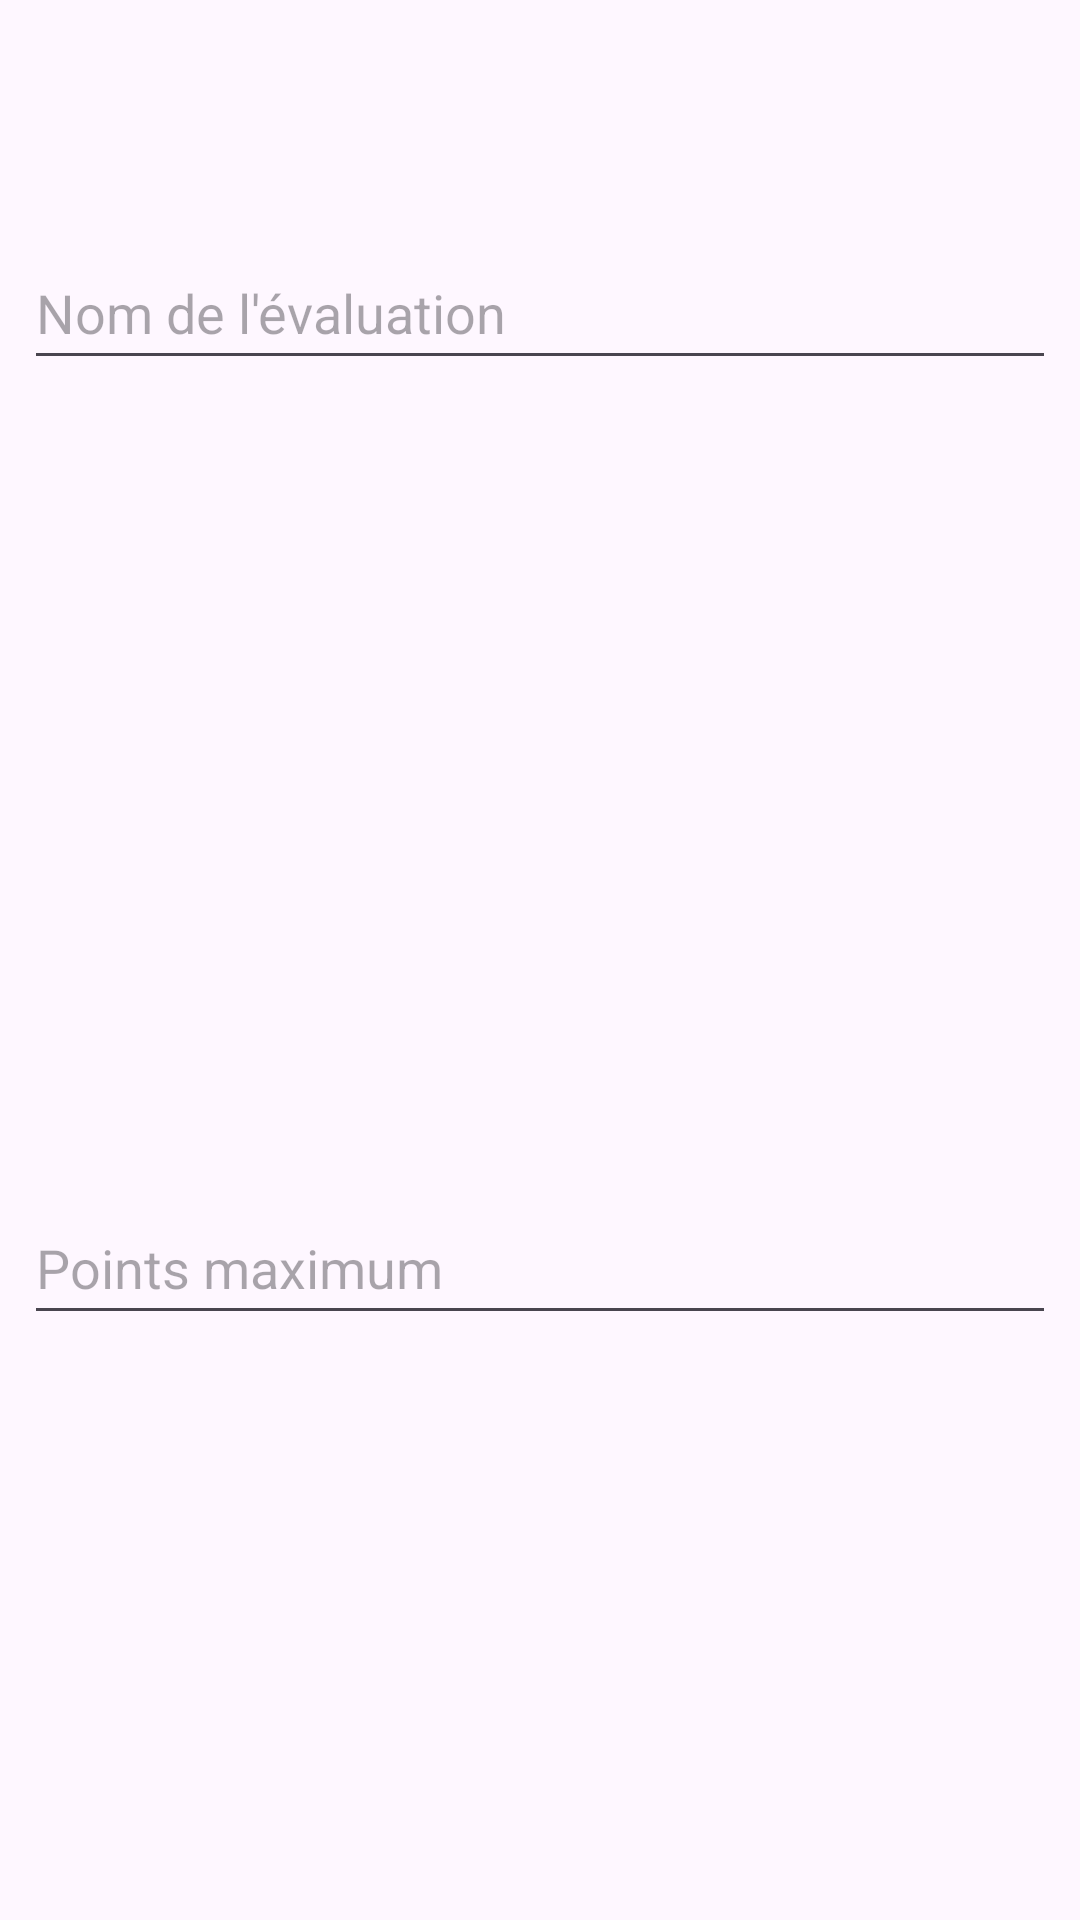

Produce the Android XML layout that renders to this screen, including the resource entries it uses.
<!-- AndroidManifest.xml: application theme Theme.Gestiondepoints -->
<!-- res/layout/dialog_add_evaluation.xml -->
<?xml version="1.0" encoding="utf-8"?>
<androidx.constraintlayout.widget.ConstraintLayout xmlns:android="http://schemas.android.com/apk/res/android"
    xmlns:app="http://schemas.android.com/apk/res-auto"
    xmlns:tools="http://schemas.android.com/tools"
    android:layout_width="match_parent"
    android:layout_height="match_parent">

    <EditText
        android:id="@+id/et_evalName"
        android:layout_width="0dp"
        android:layout_height="48dp"
        android:layout_marginStart="8dp"
        android:layout_marginEnd="8dp"
        android:ems="10"
        android:hint="Nom de l'évaluation"
        android:inputType="text"
        app:layout_constraintBottom_toBottomOf="parent"
        app:layout_constraintEnd_toEndOf="parent"
        app:layout_constraintHorizontal_bias="0.0"
        app:layout_constraintStart_toStartOf="parent"
        app:layout_constraintTop_toTopOf="parent"
        app:layout_constraintVertical_bias="0.133" />

    <EditText
        android:id="@+id/et_evalPointsMax"
        android:layout_width="0dp"
        android:layout_height="48dp"
        android:layout_marginStart="8dp"
        android:layout_marginEnd="8dp"
        android:ems="10"
        android:hint="Points maximum"
        android:inputType="text"
        app:layout_constraintBottom_toBottomOf="parent"
        app:layout_constraintEnd_toEndOf="parent"
        app:layout_constraintHorizontal_bias="0.497"
        app:layout_constraintStart_toStartOf="parent"
        app:layout_constraintTop_toBottomOf="@+id/et_evalName"
        app:layout_constraintVertical_bias="0.581" />
</androidx.constraintlayout.widget.ConstraintLayout>
<!-- resources referenced by this layout -->
<resources>
  <style name="Theme.Gestiondepoints" parent="Base.Theme.Gestiondepoints" />
  <style name="Base.Theme.Gestiondepoints" parent="Theme.Material3.DayNight.NoActionBar">
          
          
      </style>
</resources>
